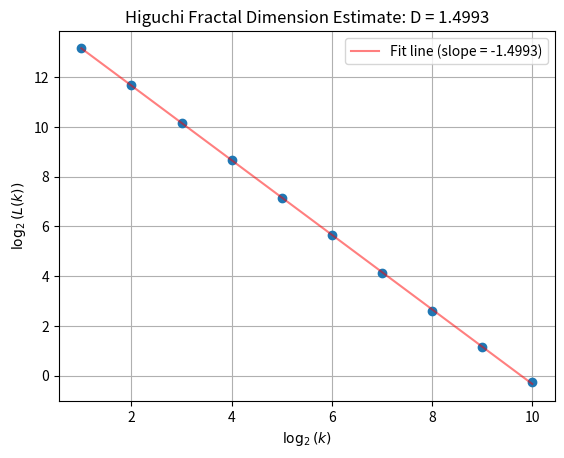

The matplotlib source for this figure:
# Copyright 2024 Wei Luo. All Rights Reserved.
#
# Licensed under the Apache License, Version 2.0 (the "License");
# you may not use this file except in compliance with the License.
# You may obtain a copy of the License at
#
#     http://www.apache.org/licenses/LICENSE-2.0
#
# Unless required by applicable law or agreed to in writing, software
# distributed under the License is distributed on an "AS IS" BASIS,
# WITHOUT WARRANTIES OR CONDITIONS OF ANY KIND, either express or implied.
# See the License for the specific language governing permissions and
# limitations under the License.
# ====-========================================================================-
"""This module implements Higuchi's fractal dimension algorithm.

Reference:
[1] Higuchi, T. "Approach to an irregular time series on the basis of the
    fractal theory". Physica D: Nonlinear Phenomena. 1988: 31(2), 277-283.
"""
import numpy as np



def calculate_L_m_k(x: np.ndarray, k: int, m: int) -> float:
  """Calculate the length of the curve for given k and m."""
  N = len(x)
  num_segments = int(np.floor((N - m) / k))

  L_m_k = 0.0
  for i in range(1, num_segments + 1):
    L_m_k += abs(x[m + i * k - 1] - x[m + (i - 1) * k - 1])
  L_m_k *= (N - 1) / (num_segments * k)
  L_m_k /= k

  return L_m_k



def calculate_mean_L_k(x: np.ndarray, k: int) -> float:
  """Calculate the mean length of the curve for given k."""
  L_k = 0.0
  for m in range(1, k + 1):
    L_k += calculate_L_m_k(x, k, m)

  return L_k / k



def higuchi_fd(x: np.ndarray, k_max: int) -> float:
  """Calculate the Higuchi's fractal dimension of a time series.

  Args:
    x: 1D numpy array, the time series data.
    k_max: int, the maximum value of k.
  Returns:
    float, the estimated fractal dimension.
  """
  L = np.zeros(k_max)
  for k in range(1, k_max + 1):
    L[k - 1] = calculate_mean_L_k(x, k)
  ln_L = np.log(L)
  ln_k = np.log(np.arange(1, k_max + 1))
  coeffs = np.polyfit(ln_k, ln_L, 1)

  return -coeffs[0]



if __name__ == '__main__':
  """The numerical application to simulate data and test the algorithm described
  in Higuchi's paper [1] using Brownian motion with fractal dimension D = 1.5.
  """
  import matplotlib.pyplot as plt

  # (1) Generate the simulated data Y(i) (i = 1, 2, ..., N) with the fractal
  #     dimension D = 1.5
  N = 2 ** 15
  np.random.seed(42)
  Z = np.random.normal(0, 1, N + 1000)
  Y = np.cumsum(Z)[1000:]

  # (2) Calculate L(k) for k = 2^1, 2^2, ..., 2^10
  k_list = [2 ** i for i in range(1, 11)]
  L_list = [calculate_mean_L_k(Y, k) for k in k_list]

  # (3) Plot ln(L(k)) versus ln(k) and perform linear regression
  ln_k = np.log2(k_list)
  ln_L = np.log2(L_list)
  coeffs = np.polyfit(ln_k, ln_L, 1)
  fit_line = np.polyval(coeffs, ln_k)
  fd_estimate = -coeffs[0]

  plt.plot(ln_k, ln_L, 'o')
  plt.plot(ln_k, fit_line, 'r-', alpha=0.5,
           label=f'Fit line (slope = {coeffs[0]:.4f})')
  plt.xlabel('$\log_2(k)$')
  plt.ylabel('$\log_2(L(k))$')
  plt.title(f'Higuchi Fractal Dimension Estimate: D = {fd_estimate:.4f}')
  plt.legend()
  plt.grid()
  plt.show()






